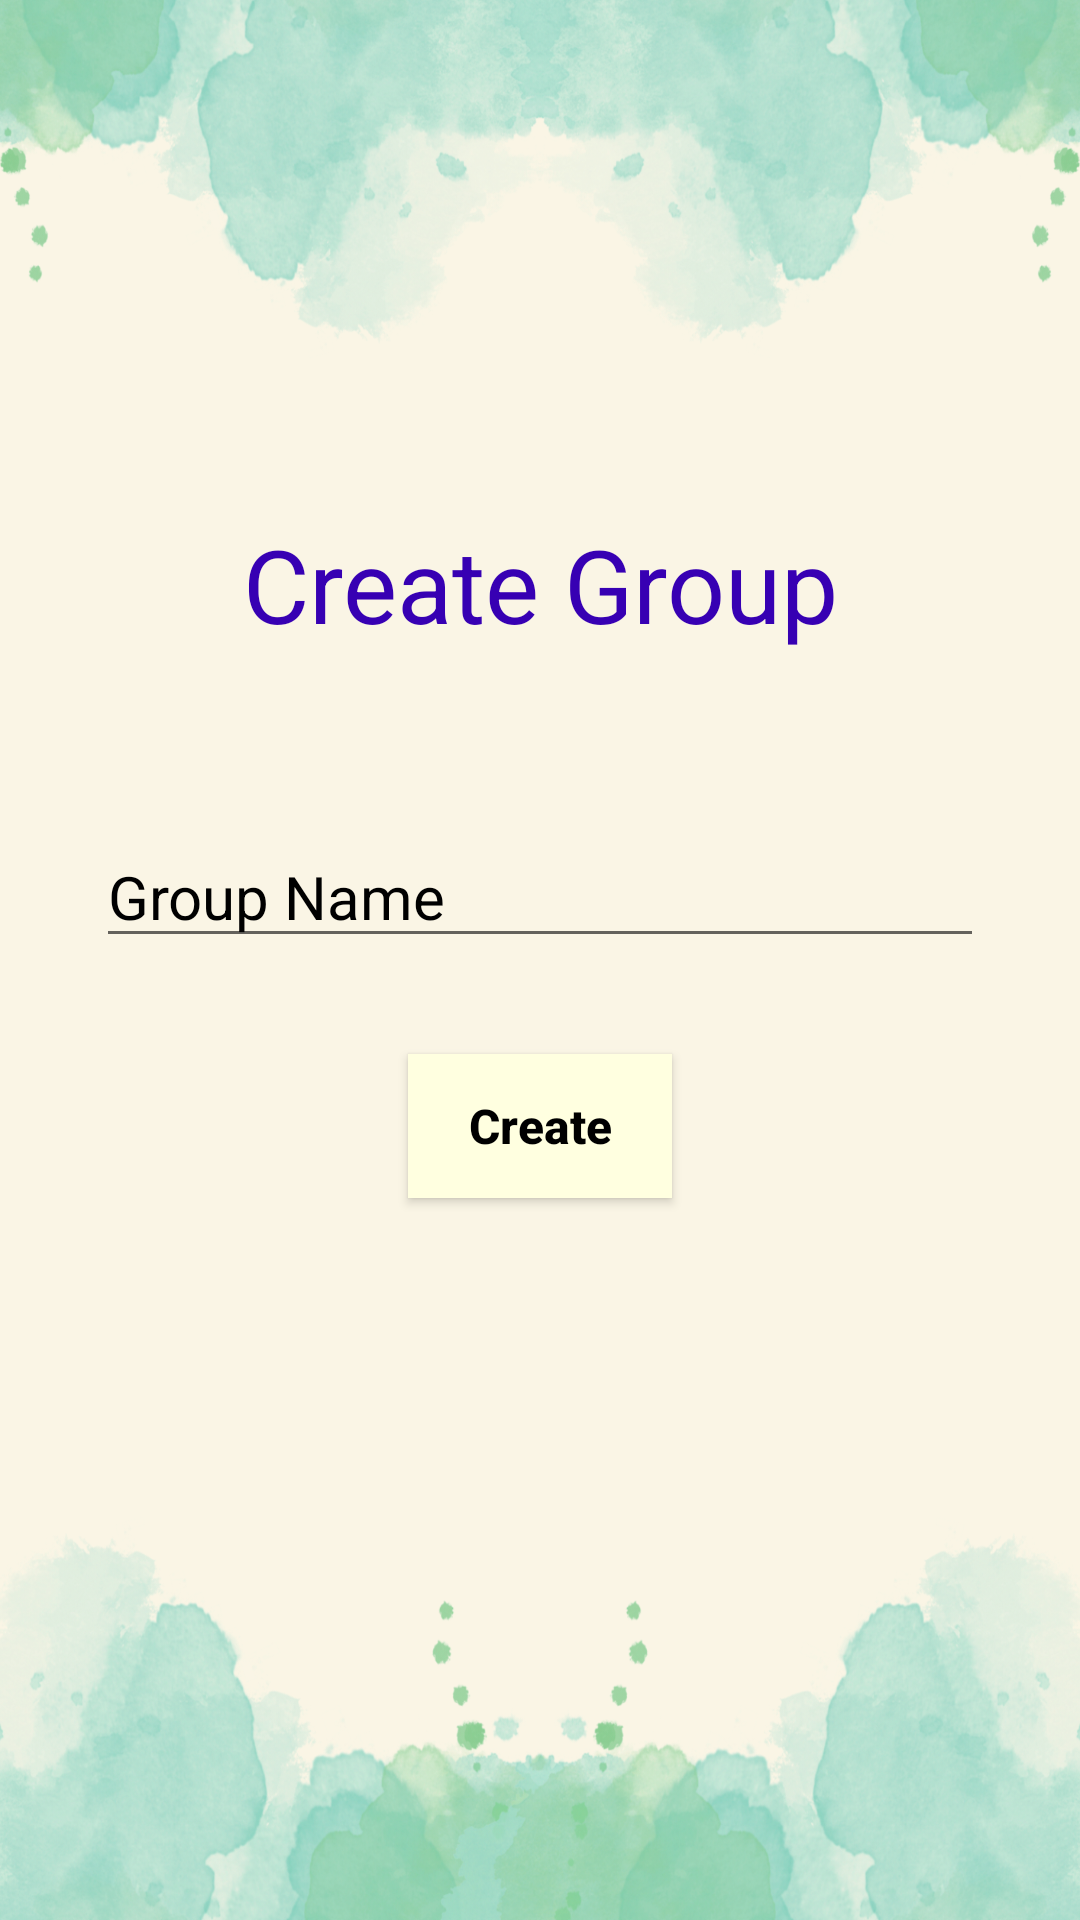

Android layout source for this screen:
<!-- AndroidManifest.xml: application theme Theme.SettleUp -->
<!-- res/layout/activity_create_group.xml -->
<?xml version="1.0" encoding="utf-8"?>
<RelativeLayout xmlns:android="http://schemas.android.com/apk/res/android"
    xmlns:tools="http://schemas.android.com/tools"
    android:layout_width="match_parent"
    android:layout_height="match_parent"
    android:focusableInTouchMode="true"
    android:orientation="vertical"
    android:background="@drawable/untitled_design__1_"
    tools:context=".CreateGroup">

    <LinearLayout
        android:layout_width="match_parent"
        android:layout_height="match_parent"
        android:layout_alignParentBottom="true"
        android:orientation="vertical"
        android:paddingLeft="32dp"
        android:paddingRight="32dp">

        <TextView
            android:layout_width="wrap_content"
            android:layout_height="wrap_content"
            android:layout_gravity="center"
            android:layout_marginTop="172dp"
            android:layout_marginBottom="58dp"
            android:gravity="center"
            android:text="Create Group"
            android:textColor="@color/purple_700"
            android:textSize="34sp"
            tools:ignore="SmallSp" />

        <EditText
            android:id="@+id/name"
            android:layout_width="match_parent"
            android:layout_height="wrap_content"
            android:drawablePadding="16dp"
            android:hint="Group Name"
            android:textColor="@color/purple_700"
            android:textColorHint="@color/black"
            android:textSize="20sp" />


        <androidx.appcompat.widget.AppCompatButton
            android:id="@+id/create"
            android:layout_width="wrap_content"
            android:layout_height="wrap_content"
            android:layout_gravity="center"
            android:layout_marginTop="32dp"
            android:gravity="center"
            android:text="Create"
            android:background="@color/cool"
            android:textAllCaps="false"
            android:textColor="@color/black"
            android:textSize="16sp"
            android:textStyle="bold" />

    </LinearLayout>
</RelativeLayout>
<!-- resources referenced by this layout -->
<resources>
  <color name="black">#FF000000</color>
  <color name="cool">#ffffe0</color>
  <color name="purple_700">#FF3700B3</color>
  <!-- drawable untitled_design__1_: png bitmap (drawable, 984204 bytes) -->
  <style name="Theme.SettleUp" parent="Theme.MaterialComponents.DayNight.DarkActionBar">
          
          <item name="colorPrimary">@color/purple_500</item>
          <item name="colorPrimaryVariant">@color/purple_700</item>
          <item name="colorOnPrimary">@color/white</item>
          
          <item name="colorSecondary">@color/teal_200</item>
          <item name="colorSecondaryVariant">@color/teal_700</item>
          <item name="colorOnSecondary">@color/black</item>
          
          <item name="android:statusBarColor">?attr/colorPrimaryVariant</item>
          
      </style>
  <color name="purple_500">#FF6200EE</color>
  <color name="white">#FFFFFFFF</color>
  <color name="teal_200">#FF03DAC5</color>
  <color name="teal_700">#FF018786</color>
</resources>
